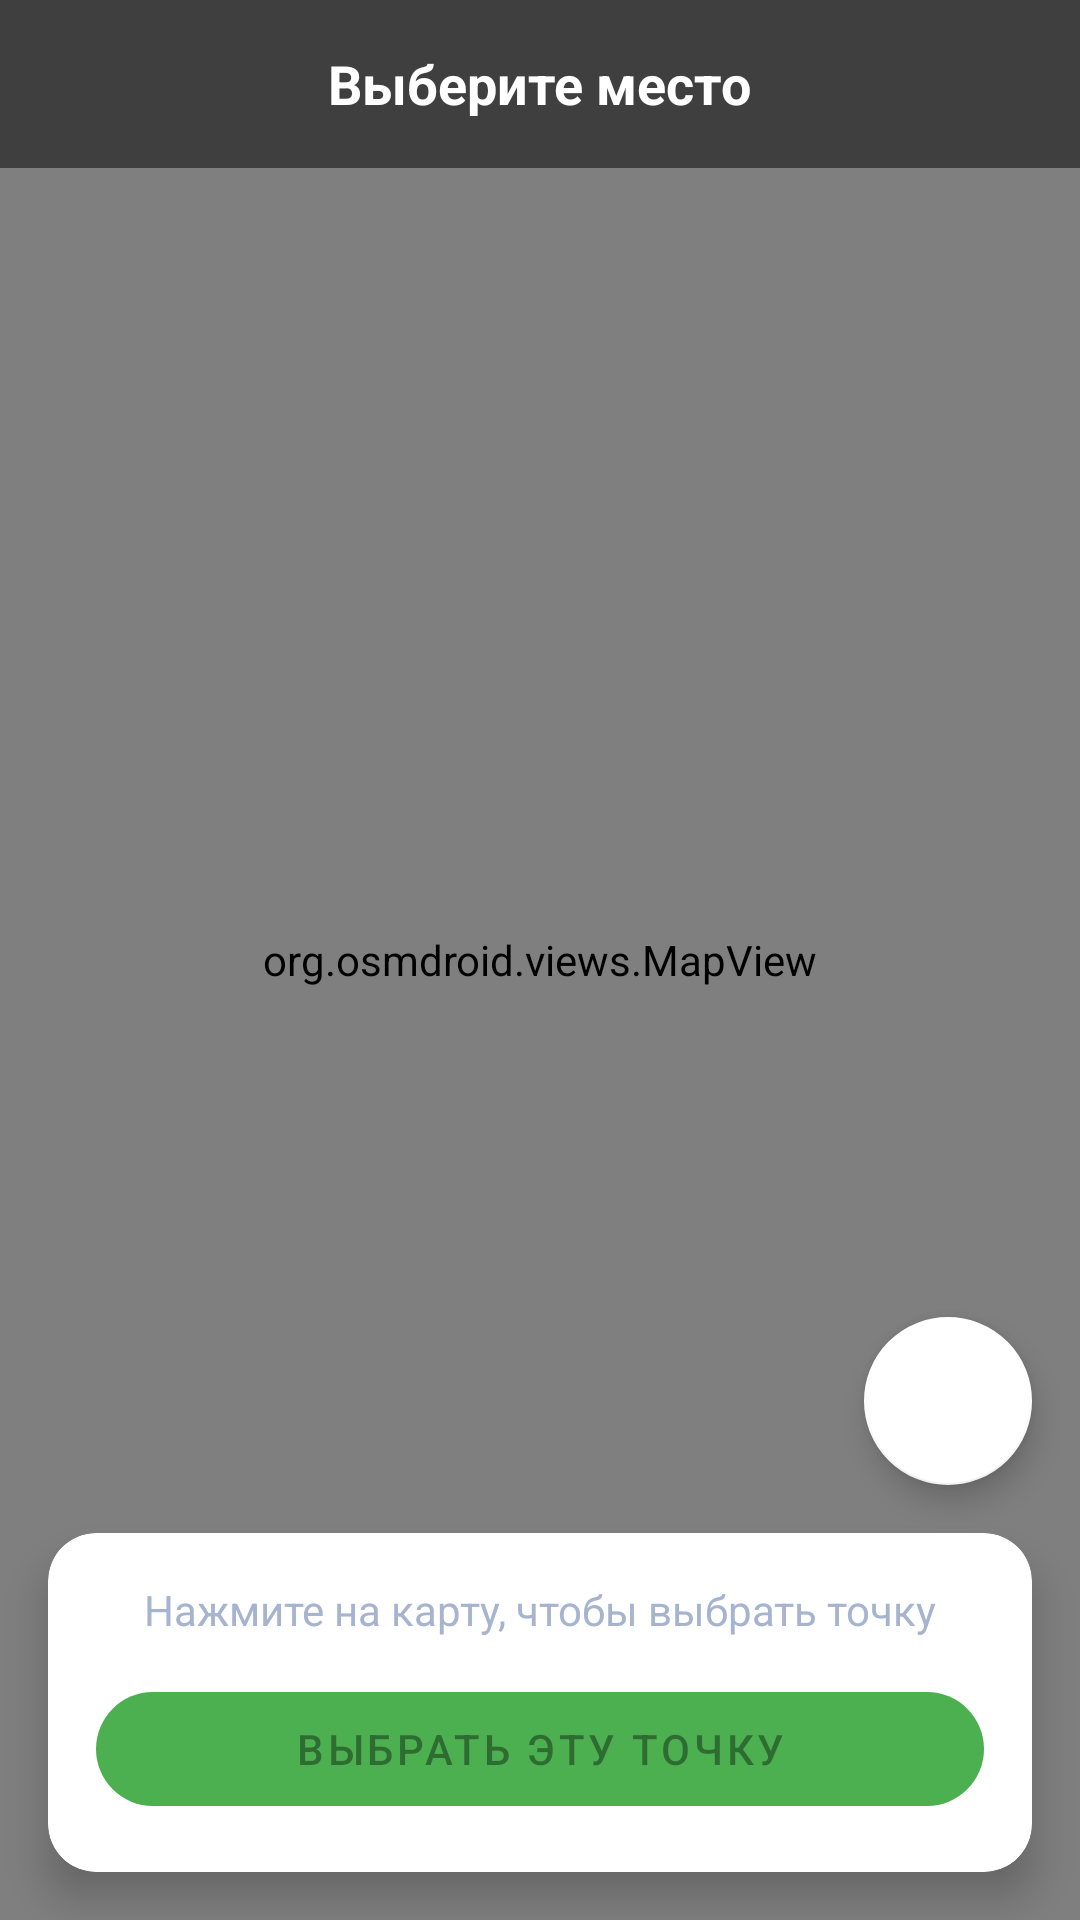

Produce the Android XML layout that renders to this screen, including the resource entries it uses.
<!-- AndroidManifest.xml: activity theme Theme.MaterialComponents.DayNight.NoActionBar -->
<!-- res/layout/activity_pick_location.xml -->
<?xml version="1.0" encoding="utf-8"?>
<androidx.constraintlayout.widget.ConstraintLayout xmlns:android="http://schemas.android.com/apk/res/android"
    xmlns:app="http://schemas.android.com/apk/res-auto"
    xmlns:tools="http://schemas.android.com/tools"
    android:layout_width="match_parent"
    android:layout_height="match_parent"
    tools:context=".Lenta.PickLocationActivity">

    <org.osmdroid.views.MapView
        android:id="@+id/mapView"
        android:layout_width="0dp"
        android:layout_height="0dp"
        app:layout_constraintBottom_toBottomOf="parent"
        app:layout_constraintEnd_toEndOf="parent"
        app:layout_constraintStart_toStartOf="parent"
        app:layout_constraintTop_toTopOf="parent" />

    <FrameLayout
        android:id="@+id/toolbarContainer"
        android:layout_width="match_parent"
        android:layout_height="?attr/actionBarSize"
        android:background="#80000000"
        app:layout_constraintTop_toTopOf="parent">

        <ImageButton
            android:id="@+id/btnBack"
            android:layout_width="48dp"
            android:layout_height="match_parent"
            android:background="?attr/selectableItemBackgroundBorderless"
            android:src="@drawable/ic_arrow_back"
            app:tint="@android:color/white" />

        <TextView
            android:layout_width="wrap_content"
            android:layout_height="wrap_content"
            android:layout_gravity="center"
            android:text="Выберите место"
            android:textColor="@android:color/white"
            android:textSize="18sp"
            android:textStyle="bold" />
    </FrameLayout>

    <com.google.android.material.floatingactionbutton.FloatingActionButton
        android:id="@+id/fabMyLocation"
        android:layout_width="wrap_content"
        android:layout_height="wrap_content"
        android:layout_marginEnd="16dp"
        android:layout_marginBottom="16dp"
        android:src="@drawable/ic_my_location"
        app:backgroundTint="@color/surface_dark"
        app:tint="@color/white"
        app:layout_constraintBottom_toTopOf="@+id/cardConfirm"
        app:layout_constraintEnd_toEndOf="parent" />

    <androidx.cardview.widget.CardView
        android:id="@+id/cardConfirm"
        android:layout_width="match_parent"
        android:layout_height="wrap_content"
        android:layout_margin="16dp"
        app:cardBackgroundColor="@color/surface_dark"
        app:cardCornerRadius="16dp"
        app:cardElevation="8dp"
        app:layout_constraintBottom_toBottomOf="parent">

        <LinearLayout
            android:layout_width="match_parent"
            android:layout_height="wrap_content"
            android:orientation="vertical"
            android:padding="16dp">

            <TextView
                android:id="@+id/tvSelectedAddress"
                android:layout_width="match_parent"
                android:layout_height="wrap_content"
                android:layout_marginBottom="12dp"
                android:gravity="center"
                android:text="Нажмите на карту, чтобы выбрать точку"
                android:textColor="@color/text_secondary"
                android:textSize="14sp" />

            <com.google.android.material.button.MaterialButton
                android:id="@+id/btnConfirmLocation"
                android:layout_width="match_parent"
                android:layout_height="50dp"
                android:text="Выбрать эту точку"
                android:enabled="false"
                app:backgroundTint="@color/online_indicator"
                app:cornerRadius="25dp" />
        </LinearLayout>
    </androidx.cardview.widget.CardView>

</androidx.constraintlayout.widget.ConstraintLayout>
<!-- resources referenced by this layout -->
<resources>
  <color name="online_indicator">#4CAF50</color>
  <color name="surface_dark">#FFFFFF</color>
  <color name="text_secondary">#A6B4CF</color>
  <color name="white">#FFFFFFFF</color>
</resources>
